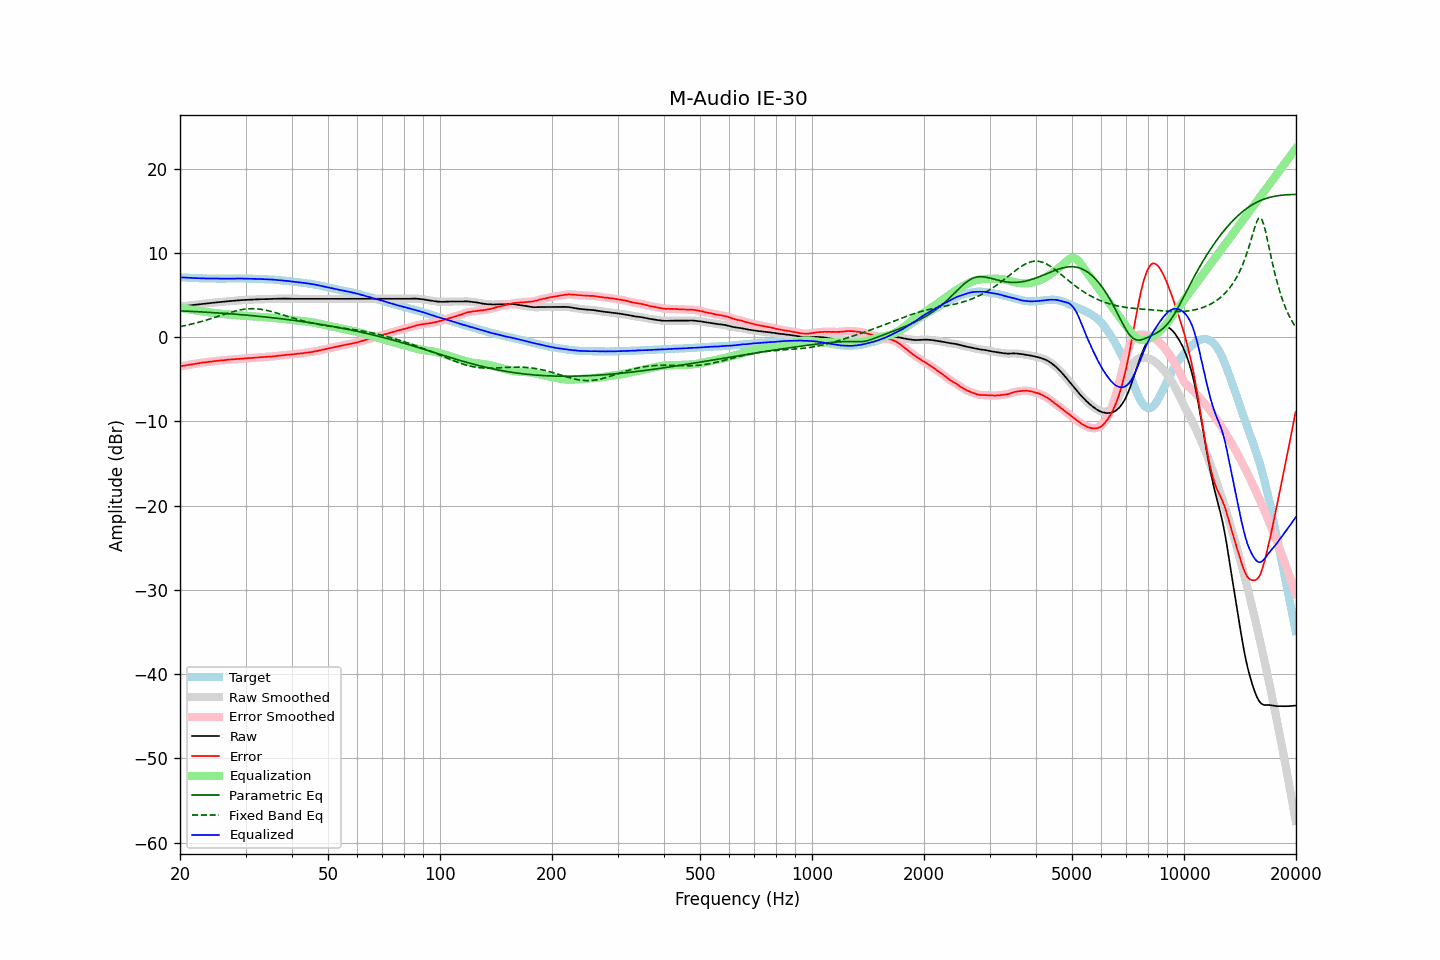

Values plotted in this chart, from the file beside it:
frequency, raw, error, smoothed, error_smoothed, equalization, parametric_eq, fixed_band_eq, equalized_raw, equalized_smoothed, target
20.00, 3.63, -3.47, 3.63, -3.47, 3.47, 3.12, 1.24, 7.10, 7.10, 7.10
20.20, 3.65, -3.44, 3.65, -3.44, 3.44, 3.11, 1.28, 7.09, 7.09, 7.09
20.40, 3.67, -3.41, 3.67, -3.40, 3.40, 3.10, 1.32, 7.07, 7.08, 7.08
20.61, 3.70, -3.37, 3.70, -3.37, 3.37, 3.09, 1.36, 7.07, 7.07, 7.07
20.81, 3.72, -3.33, 3.72, -3.33, 3.34, 3.08, 1.40, 7.06, 7.06, 7.05
21.02, 3.74, -3.30, 3.74, -3.30, 3.31, 3.07, 1.45, 7.05, 7.05, 7.04
21.23, 3.76, -3.27, 3.76, -3.27, 3.28, 3.06, 1.49, 7.03, 7.03, 7.03
21.44, 3.78, -3.26, 3.78, -3.25, 3.24, 3.05, 1.53, 7.02, 7.03, 7.04
21.66, 3.81, -3.21, 3.81, -3.22, 3.21, 3.04, 1.58, 7.02, 7.02, 7.02
21.87, 3.83, -3.19, 3.83, -3.19, 3.18, 3.03, 1.63, 7.01, 7.01, 7.02
22.09, 3.85, -3.15, 3.85, -3.15, 3.15, 3.02, 1.68, 7.00, 7.00, 7.00
22.31, 3.87, -3.12, 3.87, -3.12, 3.12, 3.01, 1.73, 6.99, 6.99, 6.99
22.54, 3.89, -3.09, 3.89, -3.09, 3.09, 3.00, 1.78, 6.98, 6.98, 6.98
22.76, 3.92, -3.06, 3.92, -3.06, 3.06, 2.99, 1.83, 6.98, 6.98, 6.98
22.99, 3.94, -3.03, 3.94, -3.03, 3.03, 2.98, 1.89, 6.97, 6.97, 6.97
23.22, 3.96, -3.00, 3.96, -3.01, 3.01, 2.97, 1.94, 6.97, 6.97, 6.96
23.45, 3.98, -2.99, 3.98, -2.98, 2.98, 2.96, 2.00, 6.96, 6.96, 6.97
23.69, 4.00, -2.96, 4.00, -2.96, 2.96, 2.95, 2.06, 6.96, 6.96, 6.96
23.92, 4.02, -2.93, 4.02, -2.94, 2.93, 2.94, 2.11, 6.95, 6.95, 6.95
24.16, 4.04, -2.92, 4.04, -2.91, 2.91, 2.92, 2.18, 6.95, 6.95, 6.96
24.40, 4.07, -2.89, 4.07, -2.89, 2.89, 2.91, 2.24, 6.95, 6.95, 6.96
24.65, 4.09, -2.86, 4.09, -2.86, 2.86, 2.90, 2.30, 6.95, 6.95, 6.95
24.89, 4.11, -2.84, 4.11, -2.84, 2.84, 2.89, 2.36, 6.95, 6.95, 6.95
25.14, 4.13, -2.81, 4.13, -2.81, 2.82, 2.87, 2.42, 6.95, 6.95, 6.94
25.39, 4.15, -2.79, 4.15, -2.79, 2.80, 2.86, 2.48, 6.94, 6.94, 6.94
25.65, 4.17, -2.77, 4.17, -2.77, 2.78, 2.85, 2.55, 6.94, 6.94, 6.94
25.91, 4.18, -2.76, 4.18, -2.76, 2.76, 2.84, 2.61, 6.93, 6.94, 6.94
26.16, 4.20, -2.75, 4.20, -2.74, 2.74, 2.82, 2.67, 6.94, 6.94, 6.95
26.43, 4.22, -2.72, 4.22, -2.72, 2.72, 2.81, 2.73, 6.94, 6.94, 6.94
26.69, 4.24, -2.70, 4.24, -2.70, 2.70, 2.79, 2.79, 6.94, 6.94, 6.94
26.96, 4.26, -2.68, 4.25, -2.68, 2.69, 2.78, 2.85, 6.94, 6.94, 6.94
27.23, 4.27, -2.67, 4.27, -2.67, 2.67, 2.77, 2.91, 6.94, 6.94, 6.94
27.50, 4.29, -2.65, 4.29, -2.65, 2.65, 2.75, 2.97, 6.94, 6.94, 6.94
27.77, 4.31, -2.64, 4.30, -2.64, 2.64, 2.74, 3.02, 6.95, 6.94, 6.95
28.05, 4.32, -2.62, 4.32, -2.62, 2.62, 2.72, 3.07, 6.94, 6.95, 6.94
28.33, 4.34, -2.61, 4.34, -2.61, 2.61, 2.71, 3.12, 6.95, 6.95, 6.95
28.62, 4.36, -2.59, 4.36, -2.60, 2.59, 2.69, 3.17, 6.95, 6.95, 6.95
28.90, 4.37, -2.59, 4.37, -2.58, 2.58, 2.68, 3.21, 6.95, 6.95, 6.96
29.19, 4.39, -2.57, 4.39, -2.57, 2.56, 2.66, 3.25, 6.95, 6.95, 6.96
29.48, 4.40, -2.55, 4.40, -2.55, 2.55, 2.64, 3.28, 6.95, 6.95, 6.95
29.78, 4.42, -2.53, 4.42, -2.53, 2.54, 2.63, 3.31, 6.96, 6.95, 6.95
30.08, 4.43, -2.52, 4.43, -2.52, 2.52, 2.61, 3.33, 6.95, 6.95, 6.95
30.38, 4.43, -2.50, 4.43, -2.50, 2.51, 2.59, 3.35, 6.94, 6.94, 6.93
30.68, 4.44, -2.49, 4.44, -2.50, 2.49, 2.58, 3.36, 6.93, 6.93, 6.93
30.99, 4.44, -2.49, 4.44, -2.49, 2.48, 2.56, 3.37, 6.92, 6.92, 6.93
31.30, 4.45, -2.48, 4.45, -2.47, 2.47, 2.54, 3.37, 6.91, 6.92, 6.93
31.61, 4.46, -2.46, 4.46, -2.46, 2.45, 2.52, 3.37, 6.91, 6.91, 6.92
31.93, 4.48, -2.42, 4.47, -2.44, 2.44, 2.50, 3.36, 6.92, 6.91, 6.90
32.24, 4.48, -2.43, 4.48, -2.42, 2.42, 2.49, 3.35, 6.90, 6.91, 6.91
32.57, 4.49, -2.40, 4.49, -2.40, 2.41, 2.47, 3.33, 6.90, 6.90, 6.89
32.89, 4.50, -2.39, 4.50, -2.39, 2.39, 2.45, 3.31, 6.89, 6.89, 6.89
33.22, 4.50, -2.38, 4.50, -2.38, 2.38, 2.43, 3.28, 6.88, 6.88, 6.88
33.55, 4.51, -2.37, 4.51, -2.37, 2.37, 2.41, 3.25, 6.87, 6.87, 6.88
33.89, 4.51, -2.36, 4.51, -2.36, 2.35, 2.39, 3.21, 6.86, 6.86, 6.87
34.23, 4.51, -2.34, 4.51, -2.34, 2.34, 2.37, 3.17, 6.85, 6.85, 6.85
34.57, 4.52, -2.33, 4.52, -2.33, 2.33, 2.35, 3.12, 6.85, 6.85, 6.85
34.92, 4.53, -2.30, 4.53, -2.31, 2.31, 2.33, 3.08, 6.84, 6.84, 6.83
35.27, 4.54, -2.31, 4.54, -2.30, 2.30, 2.31, 3.03, 6.84, 6.83, 6.85
35.62, 4.54, -2.28, 4.54, -2.29, 2.28, 2.29, 2.97, 6.82, 6.82, 6.82
35.97, 4.55, -2.27, 4.55, -2.27, 2.26, 2.26, 2.92, 6.81, 6.81, 6.82
... 635 more rows
